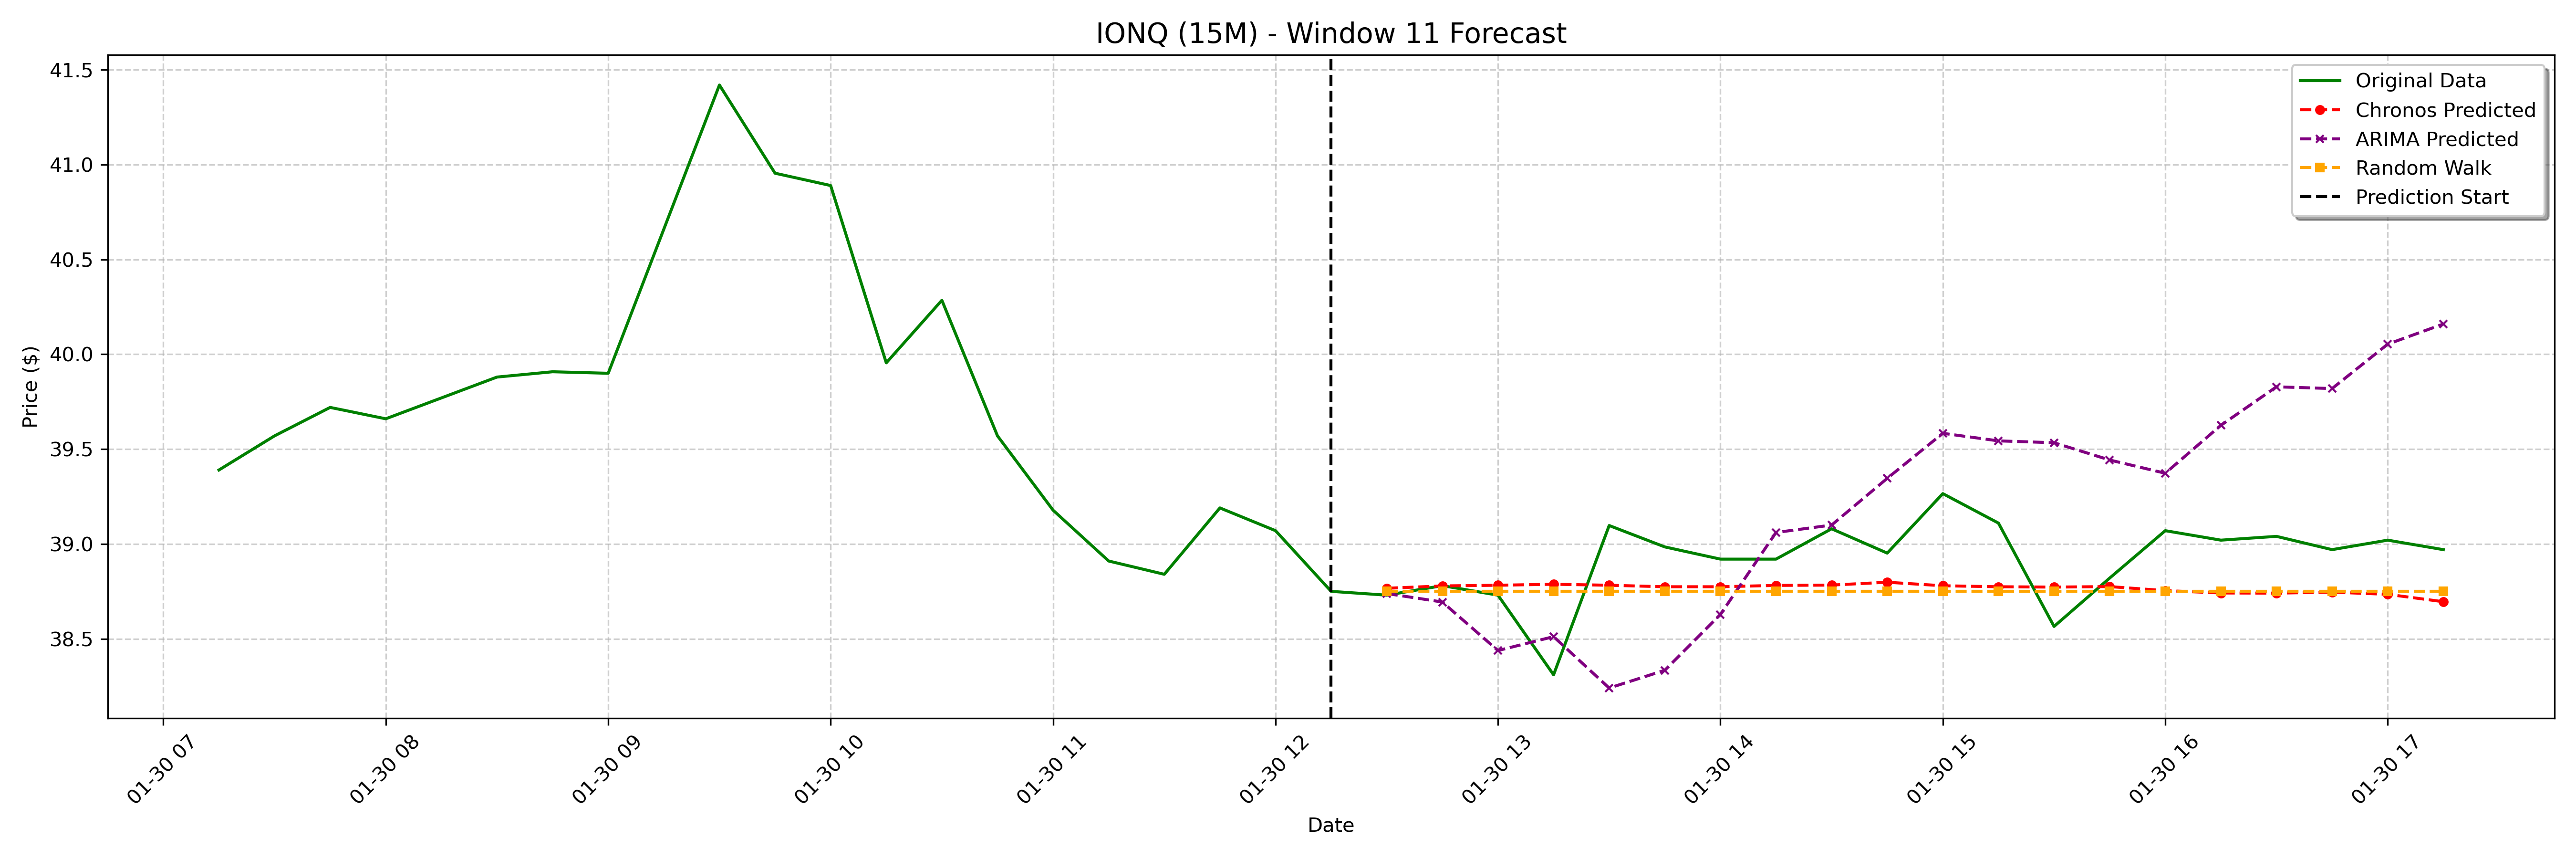

Data behind this chart, as committed beside it:
date, actual, chronos_forecast, arima_forecast, random_walk_forecast
2025-01-30 12:30:00-05:00, 38.73, 38.77, 38.74, 38.75
2025-01-30 12:45:00-05:00, 38.78, 38.78, 38.69, 38.75
2025-01-30 13:00:00-05:00, 38.73, 38.78, 38.44, 38.75
2025-01-30 13:15:00-05:00, 38.31, 38.79, 38.51, 38.75
2025-01-30 13:30:00-05:00, 39.1, 38.78, 38.24, 38.75
2025-01-30 13:45:00-05:00, 38.98, 38.77, 38.33, 38.75
2025-01-30 14:00:00-05:00, 38.92, 38.77, 38.63, 38.75
2025-01-30 14:15:00-05:00, 38.92, 38.78, 39.06, 38.75
2025-01-30 14:30:00-05:00, 39.08, 38.78, 39.1, 38.75
2025-01-30 14:45:00-05:00, 38.95, 38.8, 39.35, 38.75
2025-01-30 15:00:00-05:00, 39.27, 38.78, 39.58, 38.75
2025-01-30 15:15:00-05:00, 39.11, 38.77, 39.54, 38.75
2025-01-30 15:30:00-05:00, 38.56, 38.77, 39.53, 38.75
2025-01-30 15:45:00-05:00, 38.82, 38.78, 39.44, 38.75
2025-01-30 16:00:00-05:00, 39.07, 38.75, 39.37, 38.75
2025-01-30 16:15:00-05:00, 39.02, 38.74, 39.63, 38.75
2025-01-30 16:30:00-05:00, 39.04, 38.74, 39.83, 38.75
2025-01-30 16:45:00-05:00, 38.97, 38.75, 39.82, 38.75
2025-01-30 17:00:00-05:00, 39.02, 38.73, 40.05, 38.75
2025-01-30 17:15:00-05:00, 38.97, 38.7, 40.16, 38.75
